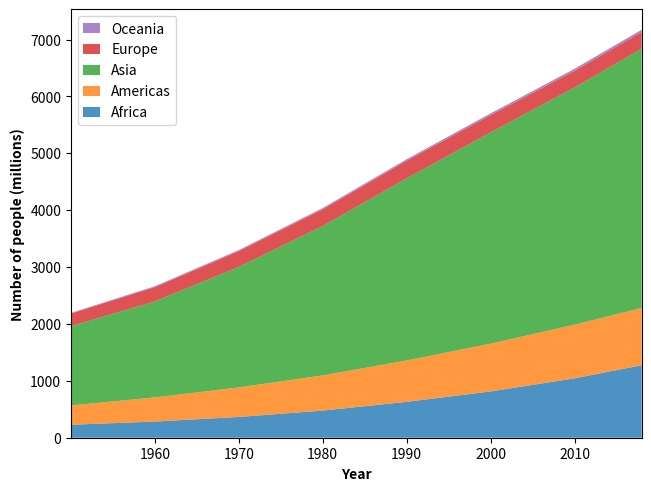

Here is the Python script that generated this plot:
# 导入 matplotlib 和 numpy 包
import matplotlib.pyplot as plt

# data from United Nations World Population Prospects (Revision 2019)
# https://population.un.org/wpp/, license: CC BY 3.0 IGO
year = [1950, 1960, 1970, 1980, 1990, 2000, 2010, 2018]
population_by_continent = {
    "Africa": [228, 284, 365, 477, 631, 814, 1044, 1275],
    "Americas": [340, 425, 519, 619, 727, 840, 943, 1006],
    "Asia": [1394, 1686, 2120, 2625, 3202, 3714, 4169, 4560],
    "Europe": [220, 253, 276, 295, 310, 303, 294, 293],
    "Oceania": [12, 15, 19, 22, 26, 31, 36, 39],
}

# 生成图形对象 fig 和 子图对象 ax，使用约束布局避免重叠
fig, ax = plt.subplots(constrained_layout=True)

# 调用坐标系的stackplot方法绘制堆叠折线图
ax.stackplot(
    year,
    population_by_continent.values(),
    labels=population_by_continent.keys(),
    alpha=0.8,
)

# 设置x轴范围和刻度位置
ax.set_xlim(1950, 2018)
ax.set_xticks([1960, 1970, 1980, 1990, 2000, 2010])

# 设置轴标签
ax.set_xlabel("Year", fontweight="bold")
ax.set_ylabel("Number of people (millions)", fontweight="bold")

# 添加图例，反序保证图例顺序和堆叠顺序一致
ax.legend(loc="upper left", handlelength=1.2, reverse=True)

# 保存图片
# plt.savefig('./堆叠折线图.png', dpi=300)

# 显示图片
plt.show()